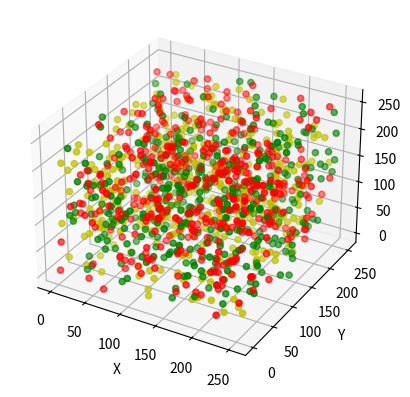

This figure's Python source:
# -*- coding: utf-8 -*-

#NOTICE: if there are Chinese characters in the code, then the coding format must be set in the beginning

import matplotlib
matplotlib.use('Agg')

import numpy as np
import matplotlib.pyplot as plt
from mpl_toolkits.mplot3d import Axes3D

fig = plt.figure()

data = np.random.randint(0, 255, size=[40, 40, 40])

x, y, z = data[0], data[1], data[2]
ax = plt.subplot(111, projection='3d')  # 创建一个三维的绘图工程
#  将数据点分成三部分画，在颜色上有区分度
ax.scatter(x[:10], y[:10], z[:10], c='y')  # 绘制数据点
ax.scatter(x[10:20], y[10:20], z[10:20], c='r')
ax.scatter(x[30:40], y[30:40], z[30:40], c='g')

ax.set_zlabel('Z')  # 坐标轴
ax.set_ylabel('Y')
ax.set_xlabel('X')

# plt.show()
fig.savefig("3Dpoints.png")

